10-way image classification set "dataset_bg_removed" from GitHub (shrinidhi0811/leaflookalike-detector); label vocabulary: alpinia galanga, azadirachta indica, basella alba, jasminum, mentha, murraya koenigii, nerium oleander, plectranthus amboinicus, syzygium jambos, trigonella foenum graecum.

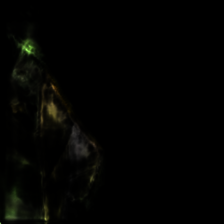
Label: syzygium jambos

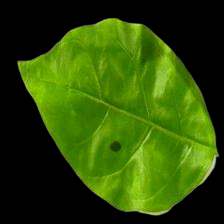
Label: jasminum

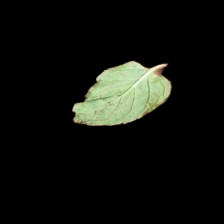
Label: plectranthus amboinicus

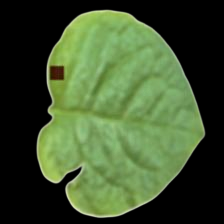
Label: basella alba

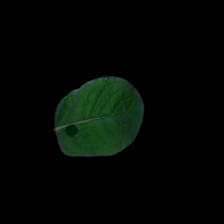
Label: mentha

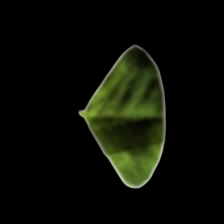
Label: trigonella foenum graecum
